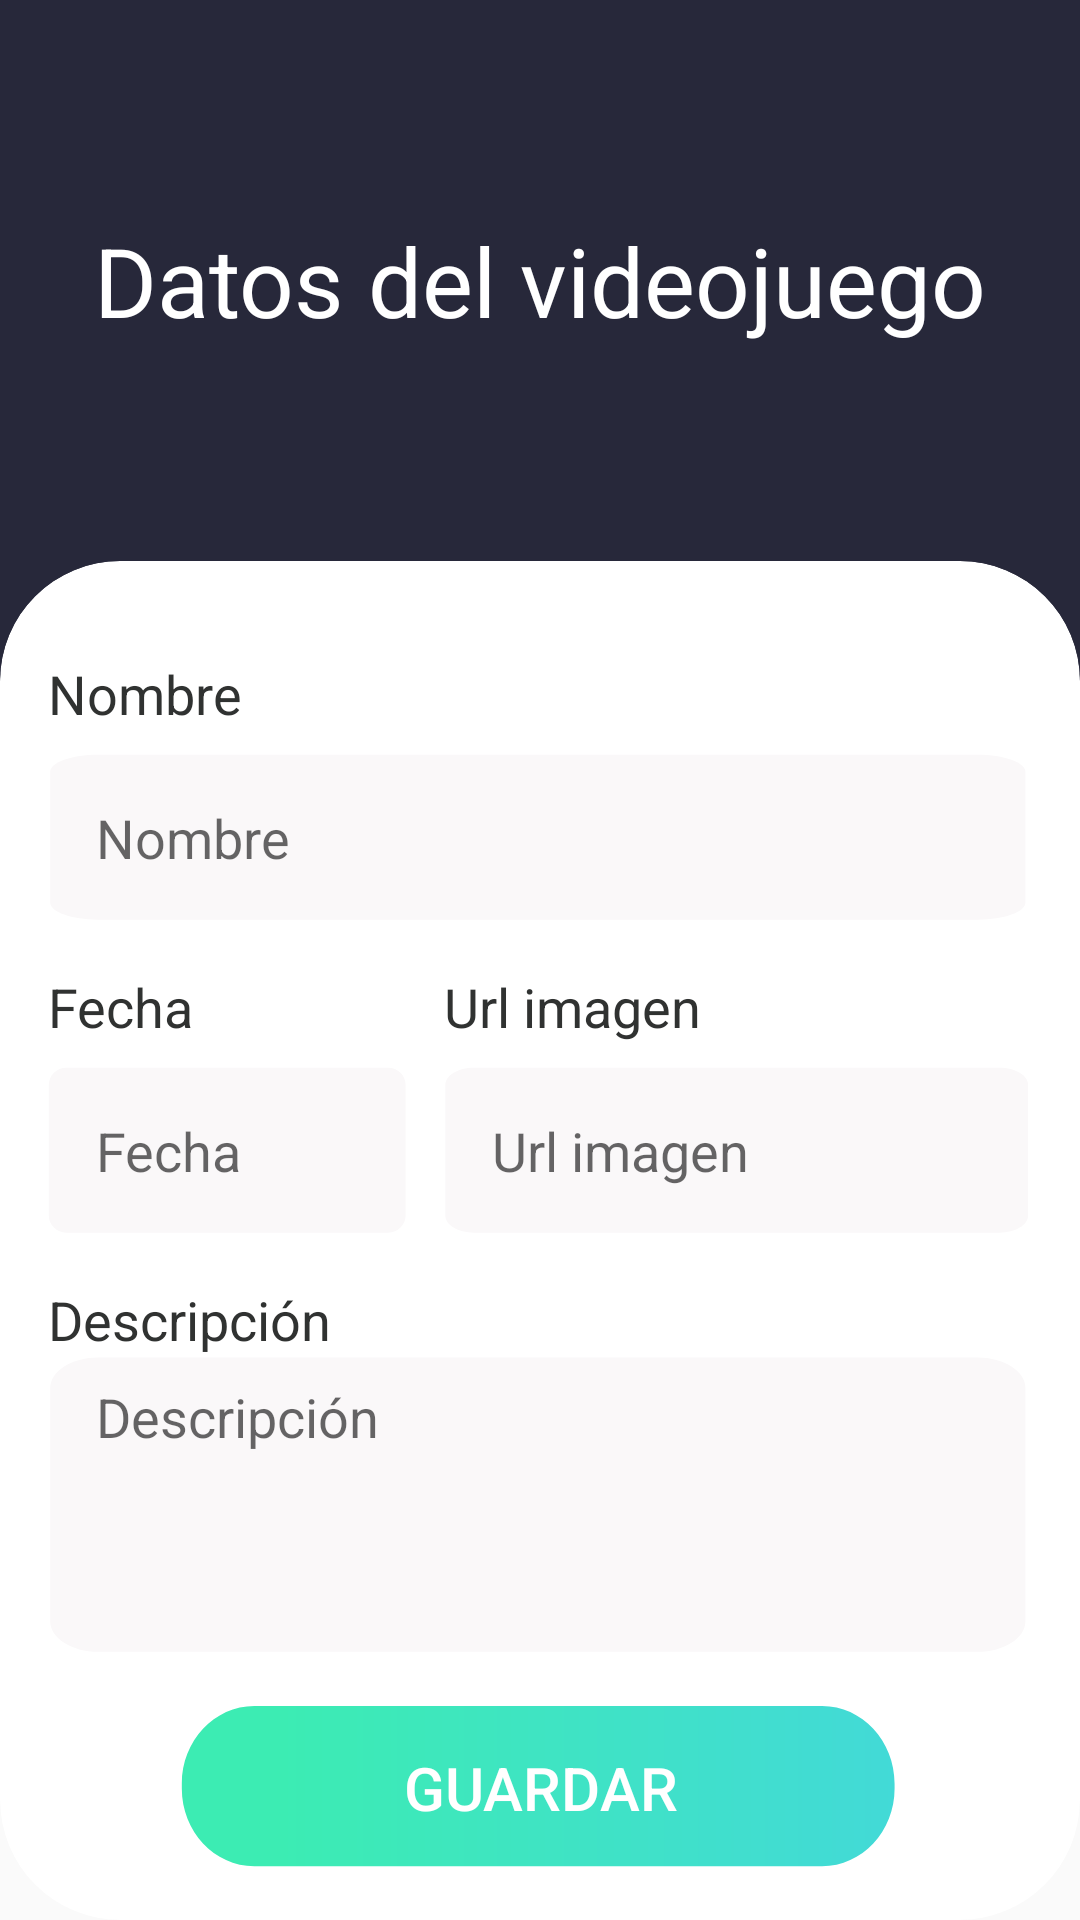

Reconstruct the res/layout file that produces this screen, plus the resources it refers to.
<!-- AndroidManifest.xml: activity theme Theme.FormActivity -->
<!-- res/layout/activity_edit.xml -->
<?xml version="1.0" encoding="utf-8"?>

<androidx.constraintlayout.widget.ConstraintLayout xmlns:android="http://schemas.android.com/apk/res/android"
    xmlns:app="http://schemas.android.com/apk/res-auto"
    xmlns:tools="http://schemas.android.com/tools"
    android:layout_width="match_parent"
    android:layout_height="match_parent"
    tools:context=".AddActivity">

    <View
        android:layout_width="match_parent"
        android:layout_height="320dp"
        android:background="@color/purple_500"
        app:layout_constraintEnd_toEndOf="parent"
        app:layout_constraintStart_toStartOf="parent"
        app:layout_constraintTop_toTopOf="parent" />

    <TextView
        android:id="@+id/titleEditTextView"
        android:layout_width="match_parent"
        android:layout_height="wrap_content"
        android:gravity="center"
        android:text="@string/title_activity_edit"
        android:textColor="@color/white"
        android:textSize="32sp"
        app:layout_constraintBottom_toTopOf="@+id/cardView"
        app:layout_constraintTop_toTopOf="parent"
        tools:layout_editor_absoluteX="16dp" />

    <androidx.cardview.widget.CardView
        android:id="@+id/cardView"
        android:layout_width="match_parent"
        android:layout_height="wrap_content"
        app:cardCornerRadius="40dp"
        app:cardElevation="0dp"
        app:layout_constraintBottom_toBottomOf="parent"
        app:layout_constraintEnd_toEndOf="parent"
        app:layout_constraintStart_toStartOf="parent">

        <RelativeLayout
            android:layout_width="match_parent"
            android:layout_height="match_parent">

            <TextView
                android:id="@+id/nameTextView"
                android:layout_width="match_parent"
                android:layout_height="wrap_content"
                android:layout_alignParentStart="true"
                android:layout_alignParentLeft="true"
                android:layout_alignParentTop="true"
                android:layout_alignParentEnd="true"
                android:layout_alignParentRight="true"
                android:layout_marginStart="16dp"
                android:layout_marginLeft="16dp"
                android:layout_marginTop="32dp"
                android:layout_marginEnd="16dp"
                android:layout_marginRight="16dp"
                android:layout_marginBottom="8dp"
                android:text="@string/name_form"
                android:textColor="@color/text_dark"
                android:textSize="18sp" />

            <EditText
                android:id="@+id/nameEditText"
                android:layout_width="match_parent"
                android:layout_height="56dp"
                android:layout_below="@+id/nameTextView"
                android:layout_alignParentStart="true"
                android:layout_alignParentLeft="true"
                android:layout_alignParentEnd="true"
                android:layout_alignParentRight="true"
                android:layout_marginStart="16dp"
                android:layout_marginLeft="16dp"
                android:layout_marginEnd="16dp"
                android:layout_marginRight="16dp"
                android:autofillHints="@string/name_form"
                android:background="@drawable/ic_field"
                android:ems="80"
                android:hint="@string/name_form"
                android:inputType="textAutoComplete"
                android:paddingLeft="16dp"
                android:paddingTop="8dp"
                android:paddingRight="16dp"
                android:paddingBottom="8dp" />

            <EditText
                android:id="@+id/dateEditText"
                android:layout_width="120dp"
                android:layout_height="56dp"
                android:layout_below="@+id/dateTextView"
                android:layout_alignParentStart="true"
                android:layout_alignParentLeft="true"
                android:layout_marginStart="16dp"
                android:layout_marginLeft="16dp"
                android:autofillHints="@string/date_form"
                android:background="@drawable/ic_field"
                android:ems="3"
                android:hint="@string/date_form"
                android:inputType="date|text"
                android:paddingLeft="16dp"
                android:paddingTop="8dp"
                android:paddingRight="16dp"
                android:paddingBottom="8dp" />

            <TextView
                android:id="@+id/dateTextView"
                android:layout_width="120dp"
                android:layout_height="wrap_content"
                android:layout_below="@+id/nameEditText"
                android:layout_alignParentStart="true"
                android:layout_alignParentLeft="true"
                android:layout_marginStart="16dp"
                android:layout_marginLeft="16dp"
                android:layout_marginTop="16dp"
                android:layout_marginBottom="8dp"
                android:text="@string/date_form"
                android:textColor="@color/text_dark"
                android:textSize="18sp" />

            <EditText
                android:id="@+id/urlEditText"
                android:layout_width="match_parent"
                android:layout_height="56dp"
                android:layout_below="@+id/urlTextView"
                android:layout_alignParentEnd="true"
                android:layout_alignParentRight="true"
                android:layout_marginStart="12dp"
                android:layout_marginLeft="12dp"
                android:layout_marginEnd="16dp"
                android:layout_marginRight="16dp"
                android:layout_toEndOf="@+id/dateEditText"
                android:layout_toRightOf="@+id/dateEditText"
                android:autofillHints=""
                android:background="@drawable/ic_field"
                android:ems="10"
                android:hint="@string/url_form"
                android:inputType="textUri|text"
                android:paddingLeft="16dp"
                android:paddingTop="8dp"
                android:paddingRight="16dp"
                android:paddingBottom="8dp" />

            <TextView
                android:id="@+id/urlTextView"
                android:layout_width="match_parent"
                android:layout_height="wrap_content"
                android:layout_below="@+id/nameEditText"
                android:layout_alignParentEnd="true"
                android:layout_alignParentRight="true"
                android:layout_marginStart="12dp"
                android:layout_marginLeft="12dp"
                android:layout_marginTop="16dp"
                android:layout_marginEnd="16dp"
                android:layout_marginRight="16dp"
                android:layout_marginBottom="8dp"
                android:layout_toEndOf="@+id/dateTextView"
                android:layout_toRightOf="@+id/dateTextView"
                android:text="@string/url_form"
                android:textColor="@color/text_dark"
                android:textSize="18sp" />

            <EditText
                android:id="@+id/descriptionEditText"
                android:layout_width="match_parent"
                android:layout_height="100dp"
                android:layout_below="@+id/descriptionTextView"
                android:layout_alignParentStart="true"
                android:layout_alignParentLeft="true"
                android:layout_alignParentEnd="true"
                android:layout_alignParentRight="true"
                android:layout_marginStart="16dp"
                android:layout_marginLeft="16dp"
                android:layout_marginEnd="16dp"
                android:layout_marginRight="16dp"
                android:autofillHints="@string/description_form"
                android:background="@drawable/ic_field"
                android:ems="255"
                android:gravity="clip_vertical"
                android:hint="@string/description_form"
                android:inputType="textMultiLine"
                android:lines="6"
                android:maxLines="12"
                android:minLines="6"
                android:paddingLeft="16dp"
                android:paddingTop="8dp"
                android:paddingRight="16dp"
                android:paddingBottom="8dp" />

            <TextView
                android:id="@+id/descriptionTextView"
                android:layout_width="match_parent"
                android:layout_height="wrap_content"
                android:layout_below="@+id/dateEditText"
                android:layout_alignParentStart="true"
                android:layout_alignParentLeft="true"
                android:layout_alignParentEnd="true"
                android:layout_alignParentRight="true"
                android:layout_marginStart="16dp"
                android:layout_marginLeft="16dp"
                android:layout_marginTop="16dp"
                android:layout_marginEnd="16dp"
                android:layout_marginRight="16dp"
                android:text="@string/description_form"
                android:textColor="@color/text_dark"
                android:textSize="18sp" />

            <Button
                android:id="@+id/saveButton"
                android:layout_width="240dp"
                android:layout_height="56dp"
                android:layout_below="@+id/descriptionEditText"
                android:layout_centerHorizontal="true"
                android:layout_marginTop="16dp"
                android:layout_marginBottom="16dp"
                android:background="@drawable/ic_btn"
                android:gravity="center"
                android:text="@string/save"
                android:textColor="@color/white"
                android:textSize="20sp" />

        </RelativeLayout>
    </androidx.cardview.widget.CardView>

</androidx.constraintlayout.widget.ConstraintLayout>
<!-- resources referenced by this layout -->
<resources>
  <color name="purple_500">#27283a</color>
  <color name="text_dark">#303231</color>
  <color name="white">#FFFFFFFF</color>
  <!-- drawable ic_btn (drawable) -->
  <vector xmlns:android="http://schemas.android.com/apk/res/android"
      xmlns:aapt="http://schemas.android.com/aapt"
      android:width="395.45dp"
      android:height="82.95dp"
      android:viewportWidth="399.45456"
      android:viewportHeight="86.954544">
    <path
        android:pathData="M356.225,0.996C378.445,0.996 396.455,19.016 396.455,41.226C396.455,49.776 396.455,35.176 396.455,43.726C396.455,65.946 378.445,83.956 356.225,83.956C285.175,83.956 112.275,83.956 41.235,83.956C19.015,83.956 1.005,65.946 1.005,43.726C1.005,35.176 1.005,49.776 1.005,41.226C1.005,19.016 19.015,0.996 41.235,0.996C112.275,0.996 285.175,0.996 356.225,0.996Z">
      <aapt:attr name="android:fillColor">
        <gradient 
            android:startY="397.84"
            android:startX="55.23"
            android:endY="397.84"
            android:endX="445"
            android:type="linear">
          <item android:offset="0" android:color="#ff3cecb3"/>
          <item android:offset="1" android:color="#ff43d7dc"/>
        </gradient>
      </aapt:attr>
    </path>
    <path
        android:fillColor="#FF000000"
        android:pathData="M356.225,0.996C378.445,0.996 396.455,19.016 396.455,41.226C396.455,49.776 396.455,35.176 396.455,43.726C396.455,65.946 378.445,83.956 356.225,83.956C285.175,83.956 112.275,83.956 41.235,83.956C19.015,83.956 1.005,65.946 1.005,43.726C1.005,35.176 1.005,49.776 1.005,41.226C1.005,19.016 19.015,0.996 41.235,0.996C112.275,0.996 285.175,0.996 356.225,0.996Z"
        android:strokeAlpha="1"
        android:strokeWidth="0"
        android:fillAlpha="0"/>
  </vector>
  <!-- drawable ic_field (drawable) -->
  <vector xmlns:android="http://schemas.android.com/apk/res/android"
      android:width="445.24dp"
      android:height="210dp"
      android:viewportWidth="449.24"
      android:viewportHeight="214">
    <path
        android:pathData="M424.436,0.996C436.476,0.996 446.236,10.766 446.236,22.806C446.236,60.446 446.236,151.556 446.236,189.196C446.236,201.236 436.476,210.996 424.436,210.996C339.746,210.996 107.486,210.996 22.806,210.996C10.766,210.996 0.996,201.236 0.996,189.196C0.996,151.556 0.996,60.446 0.996,22.806C0.996,10.766 10.766,0.996 22.806,0.996C107.486,0.996 339.746,0.996 424.436,0.996Z"
        android:fillColor="#faf8f9"
        android:fillAlpha="1"/>
  </vector>
  <string name="date_form">Fecha</string>
  <string name="description_form">Descripción</string>
  <string name="name_form">Nombre</string>
  <string name="save">Guardar</string>
  <string name="title_activity_edit">Datos del videojuego</string>
  <string name="url_form">Url imagen</string>
  <style name="Theme.FormActivity" parent="Theme.AppCompat.Light.NoActionBar">
          
          <item name="colorPrimaryDark">@color/purple_500</item>
          
          <item name="colorAccent">@color/teal_200</item>
          
          <item name="android:statusBarColor" tools:targetApi="l">@color/purple_500</item>
          
      </style>
  <color name="teal_200">#CCFFFFFF</color>
</resources>
